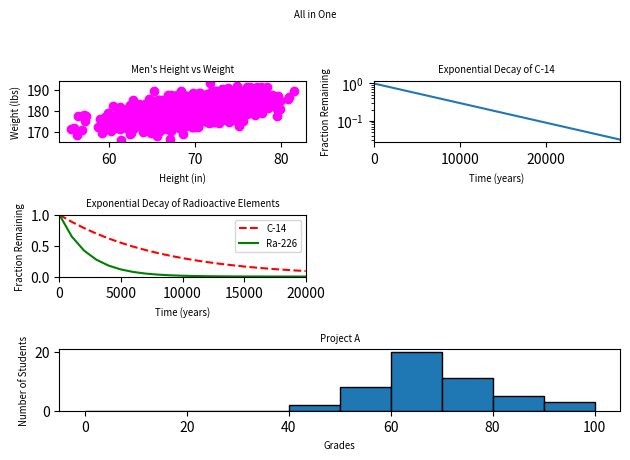

Recreate this plot in Python.
#!/usr/bin/env python3
import numpy as np
import matplotlib.pyplot as plt

y0 = np.arange(0, 11) ** 3

mean = [69, 0]
cov = [[15, 8], [8, 15]]
np.random.seed(5)
x1, y1 = np.random.multivariate_normal(mean, cov, 2000).T
y1 += 180

x2 = np.arange(0, 28651, 5730)
r2 = np.log(0.5)
t2 = 5730
y2 = np.exp((r2 / t2) * x2)

x3 = np.arange(0, 21000, 1000)
r3 = np.log(0.5)
t31 = 5730
t32 = 1600
y31 = np.exp((r3 / t31) * x3)
y32 = np.exp((r3 / t32) * x3)

np.random.seed(5)
student_grades = np.random.normal(68, 15, 50)

plt.suptitle("All in One", fontsize='x-small')
plt.subplot(3, 2, 1)
plt.scatter(x1, y1, c='magenta')
plt.xlabel("Height (in)", fontsize='x-small')
plt.ylabel("Weight (lbs)", fontsize='x-small')
plt.title("Men's Height vs Weight", fontsize='x-small')
plt.subplot(3, 2, 2)
plt.plot(x2, y2)
plt.yscale('log')
plt.xlabel("Time (years)", fontsize='x-small')
plt.ylabel("Fraction Remaining", fontsize='x-small')
plt.title("Exponential Decay of C-14", fontsize='x-small')
plt.xlim(0, 28650)
plt.subplot(3, 2, 3)
plt.plot(x3, y31, 'r--', label='C-14')
plt.plot(x3, y32, 'g-', label='Ra-226')
plt.xlabel("Time (years)", fontsize='x-small')
plt.ylabel("Fraction Remaining", fontsize='x-small')
plt.title("Exponential Decay of Radioactive Elements", fontsize='x-small')
plt.xlim(0, 20000)
plt.ylim(0, 1)
plt.legend(loc='upper right', fontsize='x-small')
plt.subplot(3, 1, 3)
plt.hist(student_grades, bins=range(0, 101, 10), edgecolor='black')
plt.xlabel("Grades", fontsize='x-small') 
plt.ylabel("Number of Students", fontsize='x-small')
plt.title("Project A", fontsize='x-small')
plt.tight_layout(rect=[0, 0.03, 1, 0.95])
plt.show()     